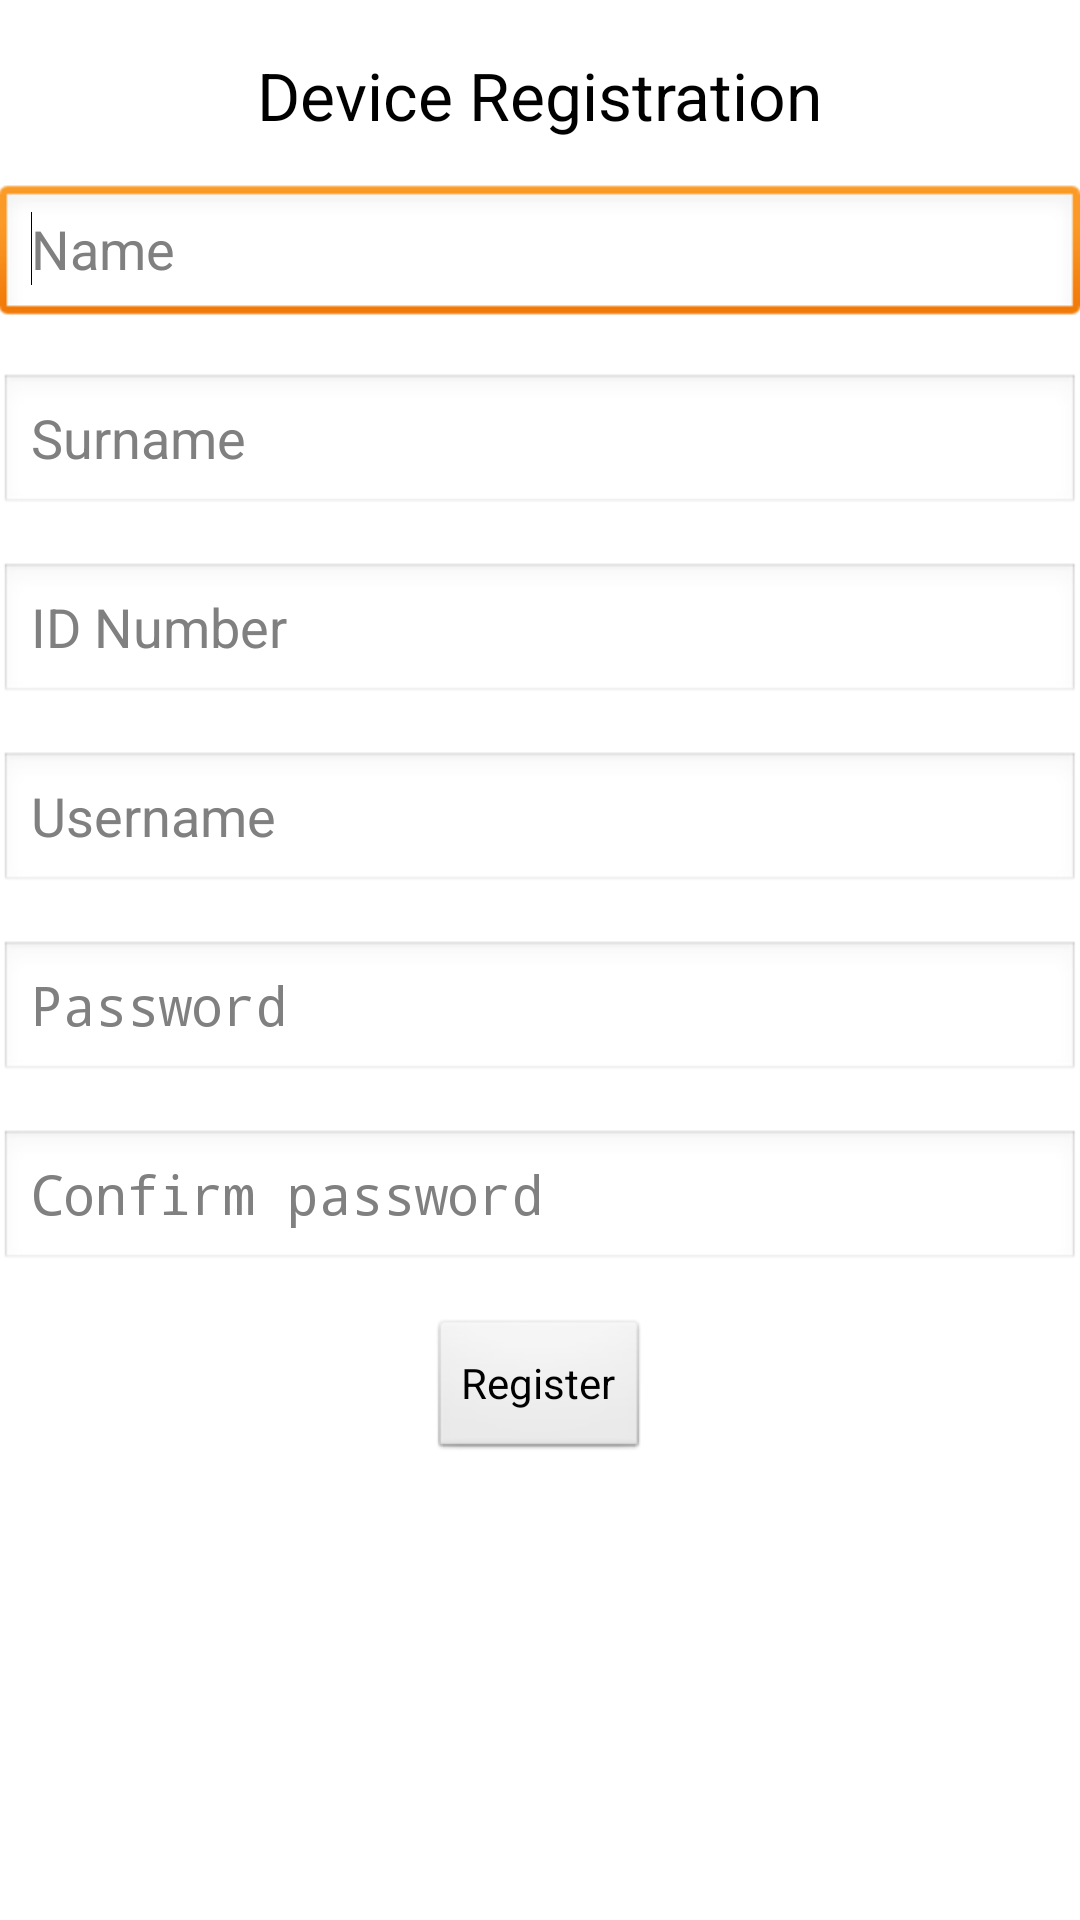

Produce the Android XML layout that renders to this screen, including the resource entries it uses.
<!-- AndroidManifest.xml: application theme AppTheme -->
<!-- res/layout/activity_registration.xml -->
<ScrollView xmlns:android="http://schemas.android.com/apk/res/android"
    android:id="@+id/scrollView1"
    android:layout_width="fill_parent"
    android:layout_height="fill_parent" >

<LinearLayout 
    android:layout_width="match_parent"
    android:layout_height="match_parent"
    android:paddingBottom="@dimen/activity_vertical_margin"
    android:paddingLeft="@dimen/activity_horizontal_margin"
    android:paddingRight="@dimen/activity_horizontal_margin"
    android:paddingTop="@dimen/activity_vertical_margin"
    android:orientation="vertical">

    <TextView
        android:id="@+id/textView3"
        android:layout_width="wrap_content"
        android:layout_height="wrap_content"
        android:layout_gravity="center_horizontal"
        android:layout_marginTop="17dp"
        android:text="@string/registration"
        android:textAppearance="?android:attr/textAppearanceLarge" />

    <EditText
        android:id="@+id/name"
        android:layout_width="match_parent"
        android:layout_height="wrap_content"
        android:hint="Name"
           android:layout_marginTop="15dp"
        android:ems="10" >

        <requestFocus />
    </EditText>

    <EditText
        android:id="@+id/surname"
        android:layout_width="match_parent"
        android:layout_height="wrap_content"
        android:hint="Surname"
           android:layout_marginTop="15dp"
        android:ems="10" />

    <EditText
        android:id="@+id/id"
        android:layout_width="match_parent"
        android:layout_height="wrap_content"
        android:hint="ID Number"
           android:layout_marginTop="15dp"
        android:ems="10" />

    <EditText
        android:id="@+id/username"
        android:layout_width="match_parent"
        android:layout_height="wrap_content"
        android:inputType="text"
        android:hint="Username"
         android:layout_marginTop="15dp"
        android:ems="10" />

    

    <EditText
        android:id="@+id/password1"
        android:layout_width="match_parent"
        android:layout_height="wrap_content"
        android:ems="10"
        android:hint="@string/password"
        android:layout_marginTop="15dp"
        android:inputType="textPassword" />

    <EditText
        android:id="@+id/password2"
        android:layout_width="match_parent"
        android:layout_height="wrap_content"
        android:ems="10"
        android:hint="@string/confirmpass"
         android:layout_marginTop="15dp"
        android:inputType="textPassword" />

    <Button
        android:id="@+id/register"
        android:layout_width="wrap_content"
        android:layout_height="wrap_content"
        android:layout_gravity="center_horizontal"
        android:layout_marginTop="15dp"
        android:text="@string/register"
        android:onClick="register" />

</LinearLayout>
</ScrollView>
<!-- resources referenced by this layout -->
<resources>
  <string name="confirmpass">Confirm password</string>
  <string name="password">Password</string>
  <string name="register">Register</string>
  <string name="registration">Device Registration</string>
  <style name="AppTheme" parent="AppBaseTheme">
          
      </style>
  <style name="AppBaseTheme" parent="android:Theme.Light">
          
      </style>
</resources>
